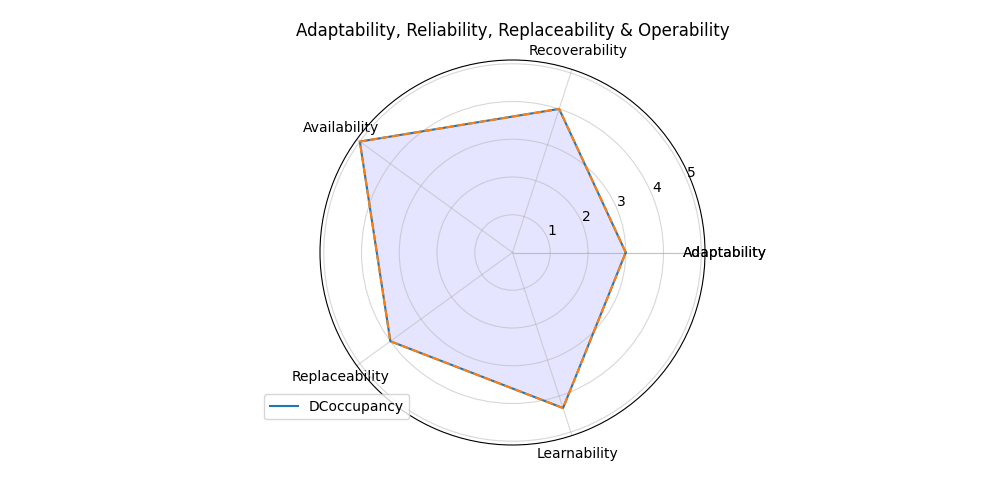

Values plotted in this chart, from the file beside it:
; Score
Adaptability; 3.0
Recoverability; 4.0
Availability; 5.0
Replaceability; 4.0
Learnability; 4.333
